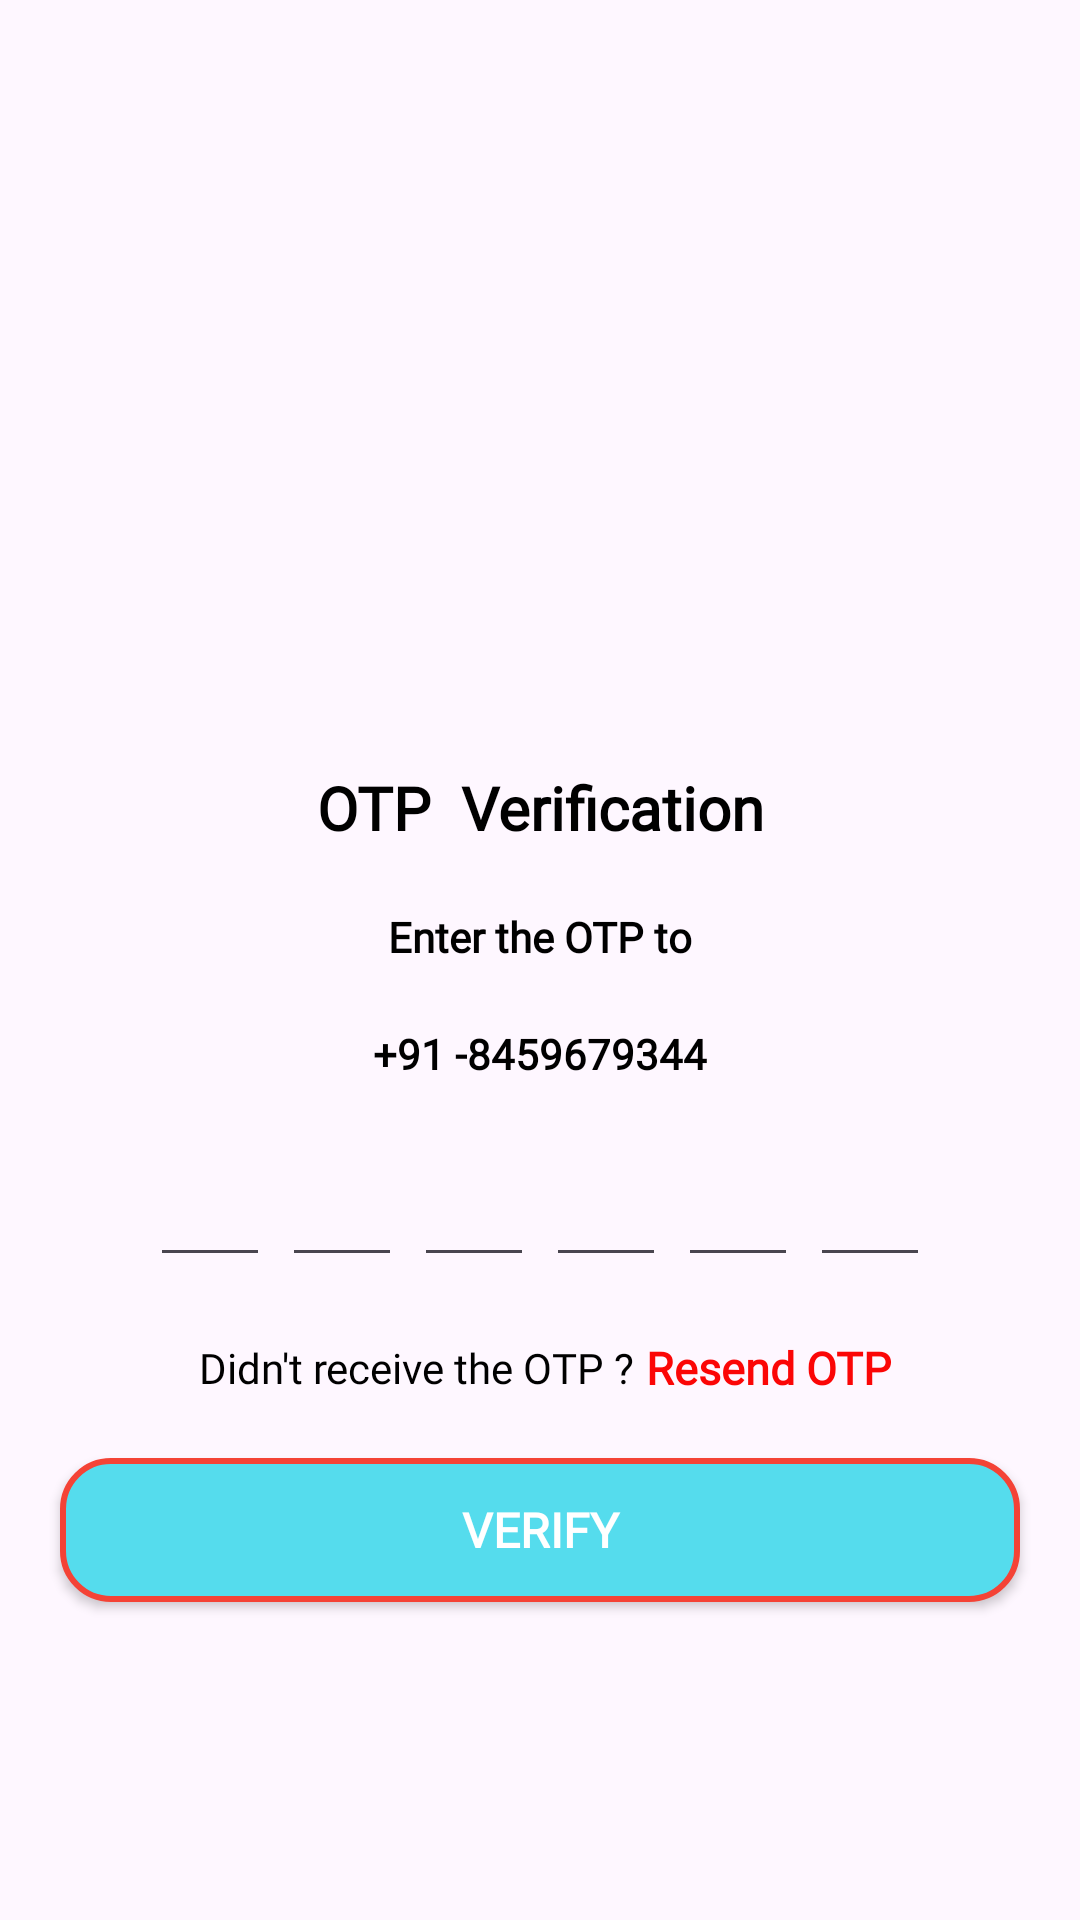

Here is an Android app screen rendered from its layout file. Give the layout XML and the strings, colors and styles it references.
<!-- AndroidManifest.xml: application theme Theme.FinalYearProject -->
<!-- res/layout/activity_verify_otp.xml -->
<?xml version="1.0" encoding="utf-8"?>
<LinearLayout
    xmlns:android="http://schemas.android.com/apk/res/android"
    xmlns:app="http://schemas.android.com/apk/res-auto"
    xmlns:tools="http://schemas.android.com/tools"
    android:id="@+id/main"
    android:layout_width="match_parent"
    android:layout_height="match_parent"
    tools:context=".VerifyOTPActivity"
    android:orientation="vertical"
    android:gravity="center">

    <ImageView
        android:layout_width="150dp"
        android:layout_height="150dp"
        android:src="@drawable/otpverification"/>

    <TextView
        android:layout_width="match_parent"
        android:layout_height="wrap_content"
        android:text="OTP  Verification"
        android:textColor="@color/black"
        android:textStyle="bold"
        android:textSize="20dp"
        android:layout_marginTop="20sp"
        android:fontFamily="@font/abril_fatface"
        android:gravity="center"
        />

    <TextView
        android:layout_width="match_parent"
        android:layout_height="wrap_content"
        android:text="Enter the OTP to"
        android:textColor="@color/black"
        android:textStyle="bold"
        android:textSize="14dp"
        android:layout_marginTop="20sp"
        android:fontFamily="@font/cormorant_sc_bold"
        android:gravity="center"
        />

    <TextView
        android:layout_width="match_parent"
        android:layout_height="wrap_content"
        android:id="@+id/tvVerifyOTPMobileNo"
        android:text="+91 -8459679344"
        android:textColor="@color/black"
        android:textStyle="bold"
        android:textSize="14dp"
        android:layout_marginTop="20sp"
        android:fontFamily="@font/abril_fatface"
        android:gravity="center"
        />

    <LinearLayout
        android:layout_width="match_parent"
        android:layout_height="wrap_content"
        android:orientation="horizontal"
        android:layout_marginTop="20dp"
        android:gravity="center"
        >

        <EditText
            android:layout_width="40dp"
            android:layout_height="45dp"
            android:id="@+id/etVerifyOTPInputCode1"
            android:textColor="@color/black"
            android:textStyle="normal"
            android:textSize="24dp"
            android:fontFamily="@font/abril_fatface"
            android:inputType="number"
            android:maxLength="1"
            android:imeOptions="actionNext"
            android:importantForAutofill="no"
            android:layout_gravity="center"
            />

        <EditText
            android:layout_width="40dp"
            android:layout_height="45dp"
            android:id="@+id/etVerifyOTPInputCode2"
            android:textColor="@color/black"
            android:textStyle="normal"
            android:textSize="24dp"
            android:fontFamily="@font/abril_fatface"
            android:inputType="number"
            android:maxLength="1"
            android:layout_marginLeft="4dp"
            android:imeOptions="actionNext"
            android:importantForAutofill="no"
            android:layout_gravity="center"/>

        <EditText
            android:layout_width="40dp"
            android:layout_height="45dp"
            android:id="@+id/etVerifyOTPInputCode3"
            android:textColor="@color/black"
            android:textStyle="normal"
            android:textSize="24dp"
            android:fontFamily="@font/abril_fatface"
            android:inputType="number"
            android:maxLength="1"
            android:layout_marginLeft="4dp"
            android:imeOptions="actionNext"
            android:importantForAutofill="no"
            android:layout_gravity="center"/>

        <EditText
            android:layout_width="40dp"
            android:layout_height="45dp"
            android:id="@+id/etVerifyOTPInputCode4"
            android:textColor="@color/black"
            android:textStyle="normal"
            android:textSize="24dp"
            android:fontFamily="@font/abril_fatface"
            android:inputType="number"
            android:maxLength="1"
            android:layout_marginLeft="4dp"
            android:imeOptions="actionNext"
            android:importantForAutofill="no"
            android:layout_gravity="center"/>

        <EditText
            android:layout_width="40dp"
            android:layout_height="45dp"
            android:id="@+id/etVerifyOTPInputCode5"
            android:textColor="@color/black"
            android:textStyle="normal"
            android:textSize="24dp"
            android:fontFamily="@font/abril_fatface"
            android:inputType="number"
            android:maxLength="1"
            android:layout_marginLeft="4dp"
            android:imeOptions="actionNext"
            android:importantForAutofill="no"
            android:layout_gravity="center"/>

        <EditText
            android:layout_width="40dp"
            android:layout_height="45dp"
            android:id="@+id/etVerifyOTPInputCode6"
            android:textColor="@color/black"
            android:textStyle="normal"
            android:textSize="24dp"
            android:fontFamily="@font/abril_fatface"
            android:inputType="number"
            android:maxLength="1"
            android:layout_marginLeft="4dp"
            android:imeOptions="actionDone"
            android:importantForAutofill="no"
            android:layout_gravity="center"/>

    </LinearLayout>

    <LinearLayout
        android:layout_width="wrap_content"
        android:layout_height="wrap_content"
        android:orientation="horizontal"
        android:gravity="center"
        android:layout_marginTop="20dp"
        >

        <TextView
            android:layout_width="match_parent"
            android:layout_height="wrap_content"
            android:text="Didn't receive the OTP ?"
            android:textColor="@color/black"
            android:textStyle="normal"
            android:textSize="14dp"
            android:fontFamily="@font/cormorant_sc_bold"
            android:gravity="center"
            android:layout_marginLeft="4dp"
            />

        <TextView
            android:layout_width="match_parent"
            android:layout_height="wrap_content"
            android:text="Resend OTP"
            android:id="@+id/tvVerifyOTPResendOTP"
            android:textColor="@color/redDark"
            android:textStyle="bold"
            android:textSize="15dp"
            android:fontFamily="@font/cormorant_sc_bold"
            android:layout_marginLeft="4dp"
            />
    </LinearLayout>

    <androidx.appcompat.widget.AppCompatButton
        android:layout_width="match_parent"
        android:layout_height="wrap_content"
        android:id="@+id/btnVerifyOTPVerify"
        android:text="Verify"
        android:textColor="@color/white"
        android:textStyle="bold"
        android:textSize="16dp"
        android:layout_margin="20dp"
        android:background="@drawable/btn_bg_shape_blue"
        android:fontFamily="@font/abhaya_libre"/>


</LinearLayout>
<!-- resources referenced by this layout -->
<resources>
  <color name="black">#FF000000</color>
  <color name="redDark">#FB0606</color>
  <color name="white">#FFFFFFFF</color>
  <!-- drawable btn_bg_shape_blue (drawable) -->
  <?xml version="1.0" encoding="utf-8"?>
  <shape xmlns:android="http://schemas.android.com/apk/res/android">
  
      <stroke
          android:width="2dp"
          android:color="#F44336"/>
  
      <corners
          android:radius="16dp"
          />
  
      <solid
          android:color="#55DCED"
          />
  
  </shape>
  <style name="Theme.FinalYearProject" parent="Base.Theme.FinalYearProject" />
  <style name="Base.Theme.FinalYearProject" parent="Theme.Material3.DayNight.NoActionBar">
          
          
      </style>
</resources>
